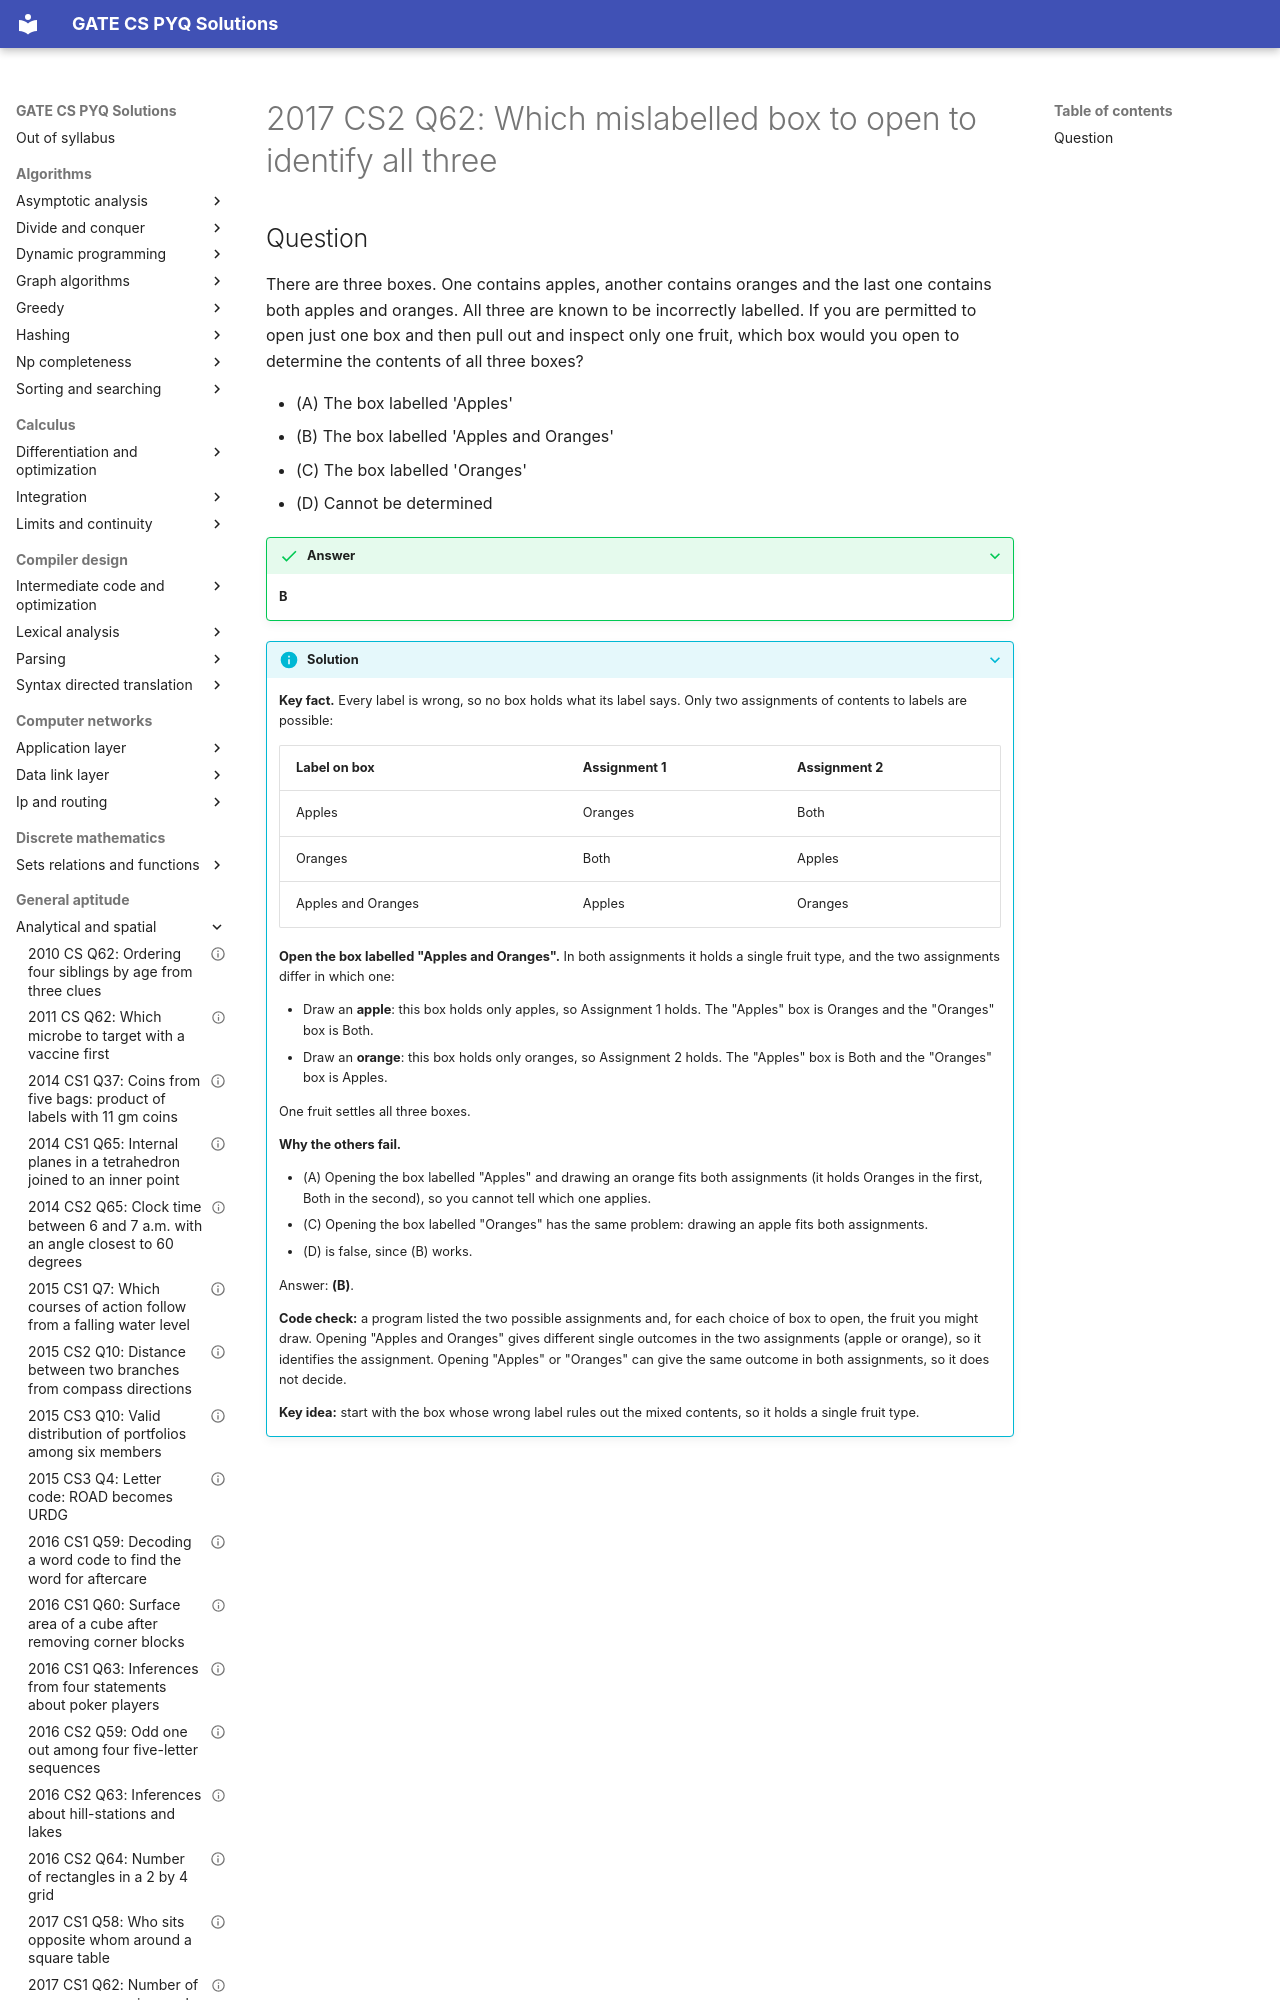

repository: saheenusman/GATE-PYQs · page: general-aptitude/analytical-and-spatial/2017-set2-q62/index.html · generator: mkdocs

---
title: "2017 CS2 Q62: Which mislabelled box to open to identify all three"
year: 2017
set: 2
paper: CS2
q_no: 62
subject: general-aptitude
topic: analytical-and-spatial
also: []
marks: 2
type: MCQ
official_answer: "B"
status: verified
---

# 2017 CS2 Q62: Which mislabelled box to open to identify all three
